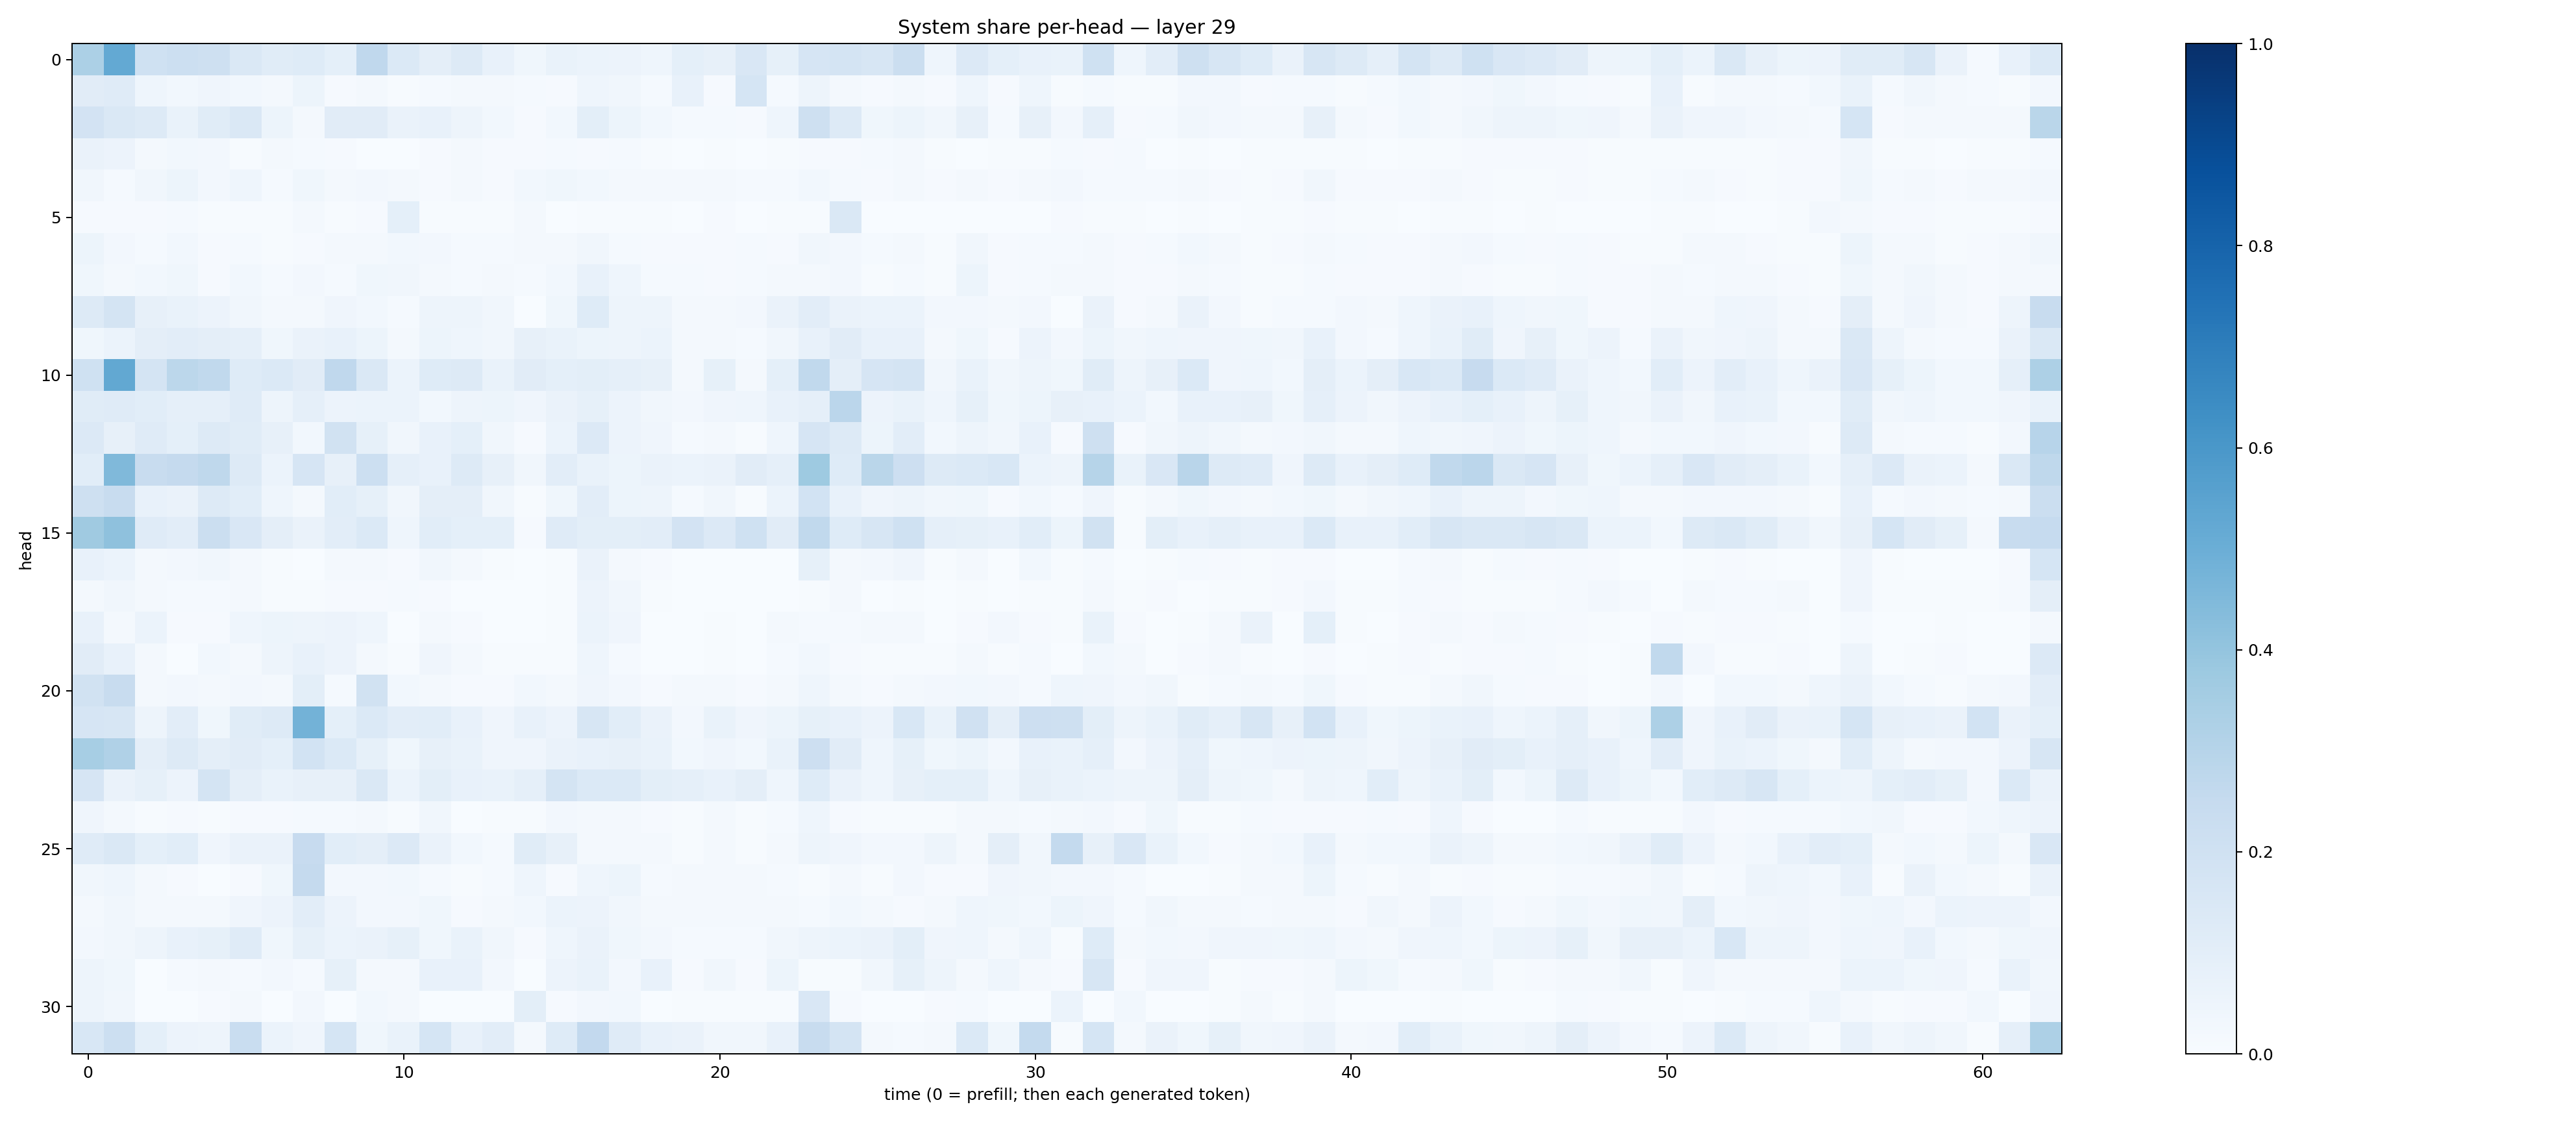

The file beside this chart, header and first rows:
0.33042663, 0.52104133, 0.19998778, 0.21678305, 0.20949653, 0.14786828, 0.114475384, 0.12287663, 0.09021616, 0.26582074, 0.13833372, 0.0957228, 0.1314376, 0.07775081, 0.035657626, 0.06718855, 0.06114884, 0.05518589, 0.04595313, 0.09360876, 0.08039803, 0.14883946, 0.08241659, 0.16635822
0.1121, 0.119, 0.04596, 0.02799, 0.04031, 0.02743, 0.0181, 0.05466, 0.009241, 0.02056, 0.006221, 0.01249, 0.02296, 0.01869, 0.01277, 0.01105, 0.046, 0.03252, 0.01393, 0.07265, 0.008416, 0.1697, 0.014, 0.05057
0.1808, 0.1436, 0.1319, 0.06735, 0.1162, 0.1425, 0.05386, 0.02185, 0.1127, 0.1113, 0.06448, 0.07482, 0.05042, 0.02945, 0.00797, 0.02809, 0.1012, 0.05213, 0.02775, 0.01517, 0.01404, 0.01068, 0.04356, 0.207
0.06326, 0.05836, 0.02228, 0.03011, 0.02452, 0.007567, 0.01662, 0.01223, 0.009193, 0.003653, 0.001809, 0.01106, 0.01811, 0.008776, 0.01166, 0.01411, 0.009892, 0.01273, 0.00671, 0.002986, 0.006014, 0.002638, 0.006289, 0.008052
0.03262, 0.01285, 0.03372, 0.05133, 0.02536, 0.04425, 0.01484, 0.03624, 0.01885, 0.02651, 0.01721, 0.009829, 0.01966, 0.008279, 0.03005, 0.03784, 0.03099, 0.01941, 0.0232, 0.01709, 0.01732, 0.01198, 0.01491, 0.03118
0.008524, 0.01092, 0.01065, 0.01176, 0.004914, 0.007364, 0.004125, 0.01764, 0.006285, 0.009423, 0.09038, 0.006315, 0.004263, 0.00526, 0.02331, 0.003744, 0.007584, 0.00772, 0.003979, 0.00207, 0.00896, 0.001032, 0.007635, 0.004367
0.05287, 0.0255, 0.01381, 0.02868, 0.008552, 0.01435, 0.006765, 0.009141, 0.01651, 0.02313, 0.02955, 0.02571, 0.01399, 0.01206, 0.02129, 0.02293, 0.0326, 0.0152, 0.01151, 0.009366, 0.009329, 0.01295, 0.009404, 0.03188
0.03848, 0.01737, 0.03026, 0.03538, 0.01053, 0.02846, 0.01499, 0.02552, 0.01229, 0.0358, 0.03434, 0.01686, 0.01265, 0.0193, 0.01235, 0.03089, 0.07066, 0.04686, 0.0145, 0.01486, 0.01161, 0.01448, 0.02031, 0.02017
0.1284, 0.1752, 0.0806, 0.06848, 0.05832, 0.03504, 0.01899, 0.02037, 0.04209, 0.029, 0.01339, 0.04718, 0.04703, 0.03366, 0.00384, 0.03798, 0.1229, 0.04747, 0.04848, 0.01777, 0.02074, 0.0257, 0.06462, 0.1029
0.03519, 0.06055, 0.09433, 0.1047, 0.09719, 0.08961, 0.03657, 0.0628, 0.07741, 0.0521, 0.01886, 0.05133, 0.04591, 0.03482, 0.07888, 0.06774, 0.05203, 0.04725, 0.05928, 0.01641, 0.02304, 0.01266, 0.03438, 0.07433
0.2008, 0.5252, 0.1751, 0.2799, 0.2619, 0.1242, 0.1383, 0.1101, 0.267, 0.1443, 0.05969, 0.1234, 0.1288, 0.06681, 0.1121, 0.09325, 0.0998, 0.0866, 0.08006, 0.02205, 0.0851, 0.02005, 0.09307, 0.2634
0.1152, 0.1179, 0.1093, 0.08909, 0.08665, 0.1195, 0.04777, 0.08704, 0.05506, 0.06236, 0.061, 0.02917, 0.04845, 0.05431, 0.04072, 0.06474, 0.08322, 0.05619, 0.03252, 0.02728, 0.04234, 0.0451, 0.07211, 0.08805
0.1364, 0.08068, 0.1209, 0.09192, 0.125, 0.1135, 0.08113, 0.03095, 0.1915, 0.08205, 0.03471, 0.07576, 0.09103, 0.03147, 0.00868, 0.06105, 0.1335, 0.05616, 0.04151, 0.01249, 0.01958, 0.007407, 0.04456, 0.167
0.1091, 0.4465, 0.2356, 0.2539, 0.2702, 0.1253, 0.05949, 0.1647, 0.08044, 0.2169, 0.08691, 0.07159, 0.1257, 0.08068, 0.03264, 0.105, 0.06745, 0.05175, 0.06399, 0.06082, 0.06251, 0.1097, 0.08864, 0.3712
0.2063, 0.2362, 0.07442, 0.06281, 0.1271, 0.1066, 0.04541, 0.02124, 0.106, 0.08557, 0.03164, 0.09571, 0.09611, 0.03165, 0.004041, 0.03885, 0.1042, 0.05393, 0.04742, 0.01277, 0.03342, 0.007365, 0.05939, 0.1868
0.3673, 0.411, 0.1187, 0.1048, 0.2197, 0.1511, 0.09457, 0.06333, 0.1025, 0.14, 0.04389, 0.1084, 0.09148, 0.09011, 0.01037, 0.1172, 0.1003, 0.09938, 0.1043, 0.1822, 0.1348, 0.2006, 0.1112, 0.265
0.07643, 0.06149, 0.02339, 0.02369, 0.03128, 0.01917, 0.004367, 0.001305, 0.02063, 0.01708, 0.009406, 0.03209, 0.01956, 0.005813, 0.0005845, 0.007713, 0.06624, 0.01647, 0.01036, 0.002277, 0.0009426, 0.0004971, 0.002606, 0.08379
0.0165, 0.03286, 0.0192, 0.01416, 0.01202, 0.02065, 0.006896, 0.004357, 0.01025, 0.01024, 0.01308, 0.0113, 0.002787, 0.002775, 0.00385, 0.007604, 0.05821, 0.0351, 0.005054, 0.002331, 0.00112, 0.0008777, 0.00328, 0.007394
0.07417, 0.01941, 0.06004, 0.01116, 0.009443, 0.04411, 0.05335, 0.04919, 0.05756, 0.04414, 0.003301, 0.02268, 0.009743, 0.003618, 0.002136, 0.007327, 0.06127, 0.04023, 0.003057, 0.001828, 0.006823, 0.001023, 0.01574, 0.01206
0.11, 0.07175, 0.02308, 0.003886, 0.02868, 0.01663, 0.04745, 0.07703, 0.05544, 0.01589, 0.004526, 0.03997, 0.01638, 0.004851, 0.00444, 0.007695, 0.04628, 0.01267, 0.003097, 0.003259, 0.006264, 0.002015, 0.01297, 0.0278
0.1947, 0.2344, 0.02042, 0.02385, 0.02289, 0.02578, 0.01825, 0.101, 0.01305, 0.1934, 0.02904, 0.01991, 0.009042, 0.008273, 0.02886, 0.01878, 0.03979, 0.0241, 0.008976, 0.01746, 0.01588, 0.008629, 0.01677, 0.04471
0.1679, 0.157, 0.04751, 0.1044, 0.03708, 0.1164, 0.1253, 0.4781, 0.09237, 0.1386, 0.1043, 0.1088, 0.07302, 0.03971, 0.07782, 0.05706, 0.1579, 0.1084, 0.06456, 0.02605, 0.06655, 0.04237, 0.05229, 0.08255
0.3457, 0.3191, 0.09684, 0.126, 0.09743, 0.11, 0.09369, 0.1841, 0.139, 0.08439, 0.03691, 0.07991, 0.0703, 0.03917, 0.04196, 0.06324, 0.0729, 0.08055, 0.06956, 0.03053, 0.04269, 0.02827, 0.06704, 0.2117
0.1672, 0.0652, 0.08419, 0.05758, 0.1761, 0.0973, 0.06839, 0.07954, 0.07894, 0.1441, 0.05988, 0.0996, 0.07271, 0.06936, 0.08894, 0.1725, 0.1398, 0.1402, 0.09891, 0.08908, 0.07313, 0.09536, 0.04578, 0.1229
0.04239, 0.02309, 0.005614, 0.009774, 0.004292, 0.008166, 0.01059, 0.01472, 0.01539, 0.0158, 0.00659, 0.03133, 0.003036, 0.00646, 0.007167, 0.02493, 0.02014, 0.02239, 0.01128, 0.007281, 0.02017, 0.005975, 0.01503, 0.04336
0.118, 0.1471, 0.09209, 0.1061, 0.03993, 0.06507, 0.06354, 0.2441, 0.108, 0.09728, 0.1365, 0.06405, 0.02939, 0.01355, 0.1162, 0.07906, 0.02162, 0.01845, 0.0165, 0.007271, 0.02242, 0.006142, 0.02274, 0.049
0.03163, 0.04497, 0.02033, 0.01085, 0.00282, 0.009731, 0.03774, 0.2511, 0.02677, 0.0256, 0.03041, 0.01447, 0.005045, 0.01431, 0.04397, 0.01021, 0.04448, 0.0539, 0.01379, 0.02107, 0.01935, 0.01576, 0.01235, 0.005367
0.02308, 0.03233, 0.01605, 0.02149, 0.01857, 0.03934, 0.05768, 0.1025, 0.05853, 0.02488, 0.02569, 0.03648, 0.01138, 0.01902, 0.03023, 0.05922, 0.05515, 0.0316, 0.02004, 0.01901, 0.01979, 0.01908, 0.02231, 0.01316
0.02649, 0.03426, 0.04926, 0.07253, 0.08216, 0.1209, 0.03666, 0.08278, 0.05927, 0.06278, 0.08221, 0.03761, 0.06845, 0.03381, 0.009057, 0.04336, 0.06519, 0.0364, 0.02348, 0.01237, 0.01517, 0.01421, 0.03136, 0.04693
0.05057, 0.03693, 0.003204, 0.01184, 0.02022, 0.01418, 0.02689, 0.01529, 0.08408, 0.01964, 0.01647, 0.07048, 0.07748, 0.02649, 0.00367, 0.05821, 0.06766, 0.02381, 0.07362, 0.008809, 0.03225, 0.008623, 0.05449, 0.007183
0.04987, 0.03427, 0.002715, 0.002494, 0.008184, 0.01713, 0.003181, 0.02505, 0.002514, 0.02788, 0.01682, 0.001344, 0.001343, 0.003756, 0.1003, 0.01169, 0.02388, 0.0281, 0.003735, 0.005118, 0.00476, 0.00657, 0.005525, 0.1492
0.1537, 0.2182, 0.09108, 0.05663, 0.04917, 0.2318, 0.05893, 0.04209, 0.1713, 0.03722, 0.06861, 0.1708, 0.07263, 0.1026, 0.01601, 0.1248, 0.2594, 0.1176, 0.07127, 0.06374, 0.03162, 0.0323, 0.07475, 0.2412
